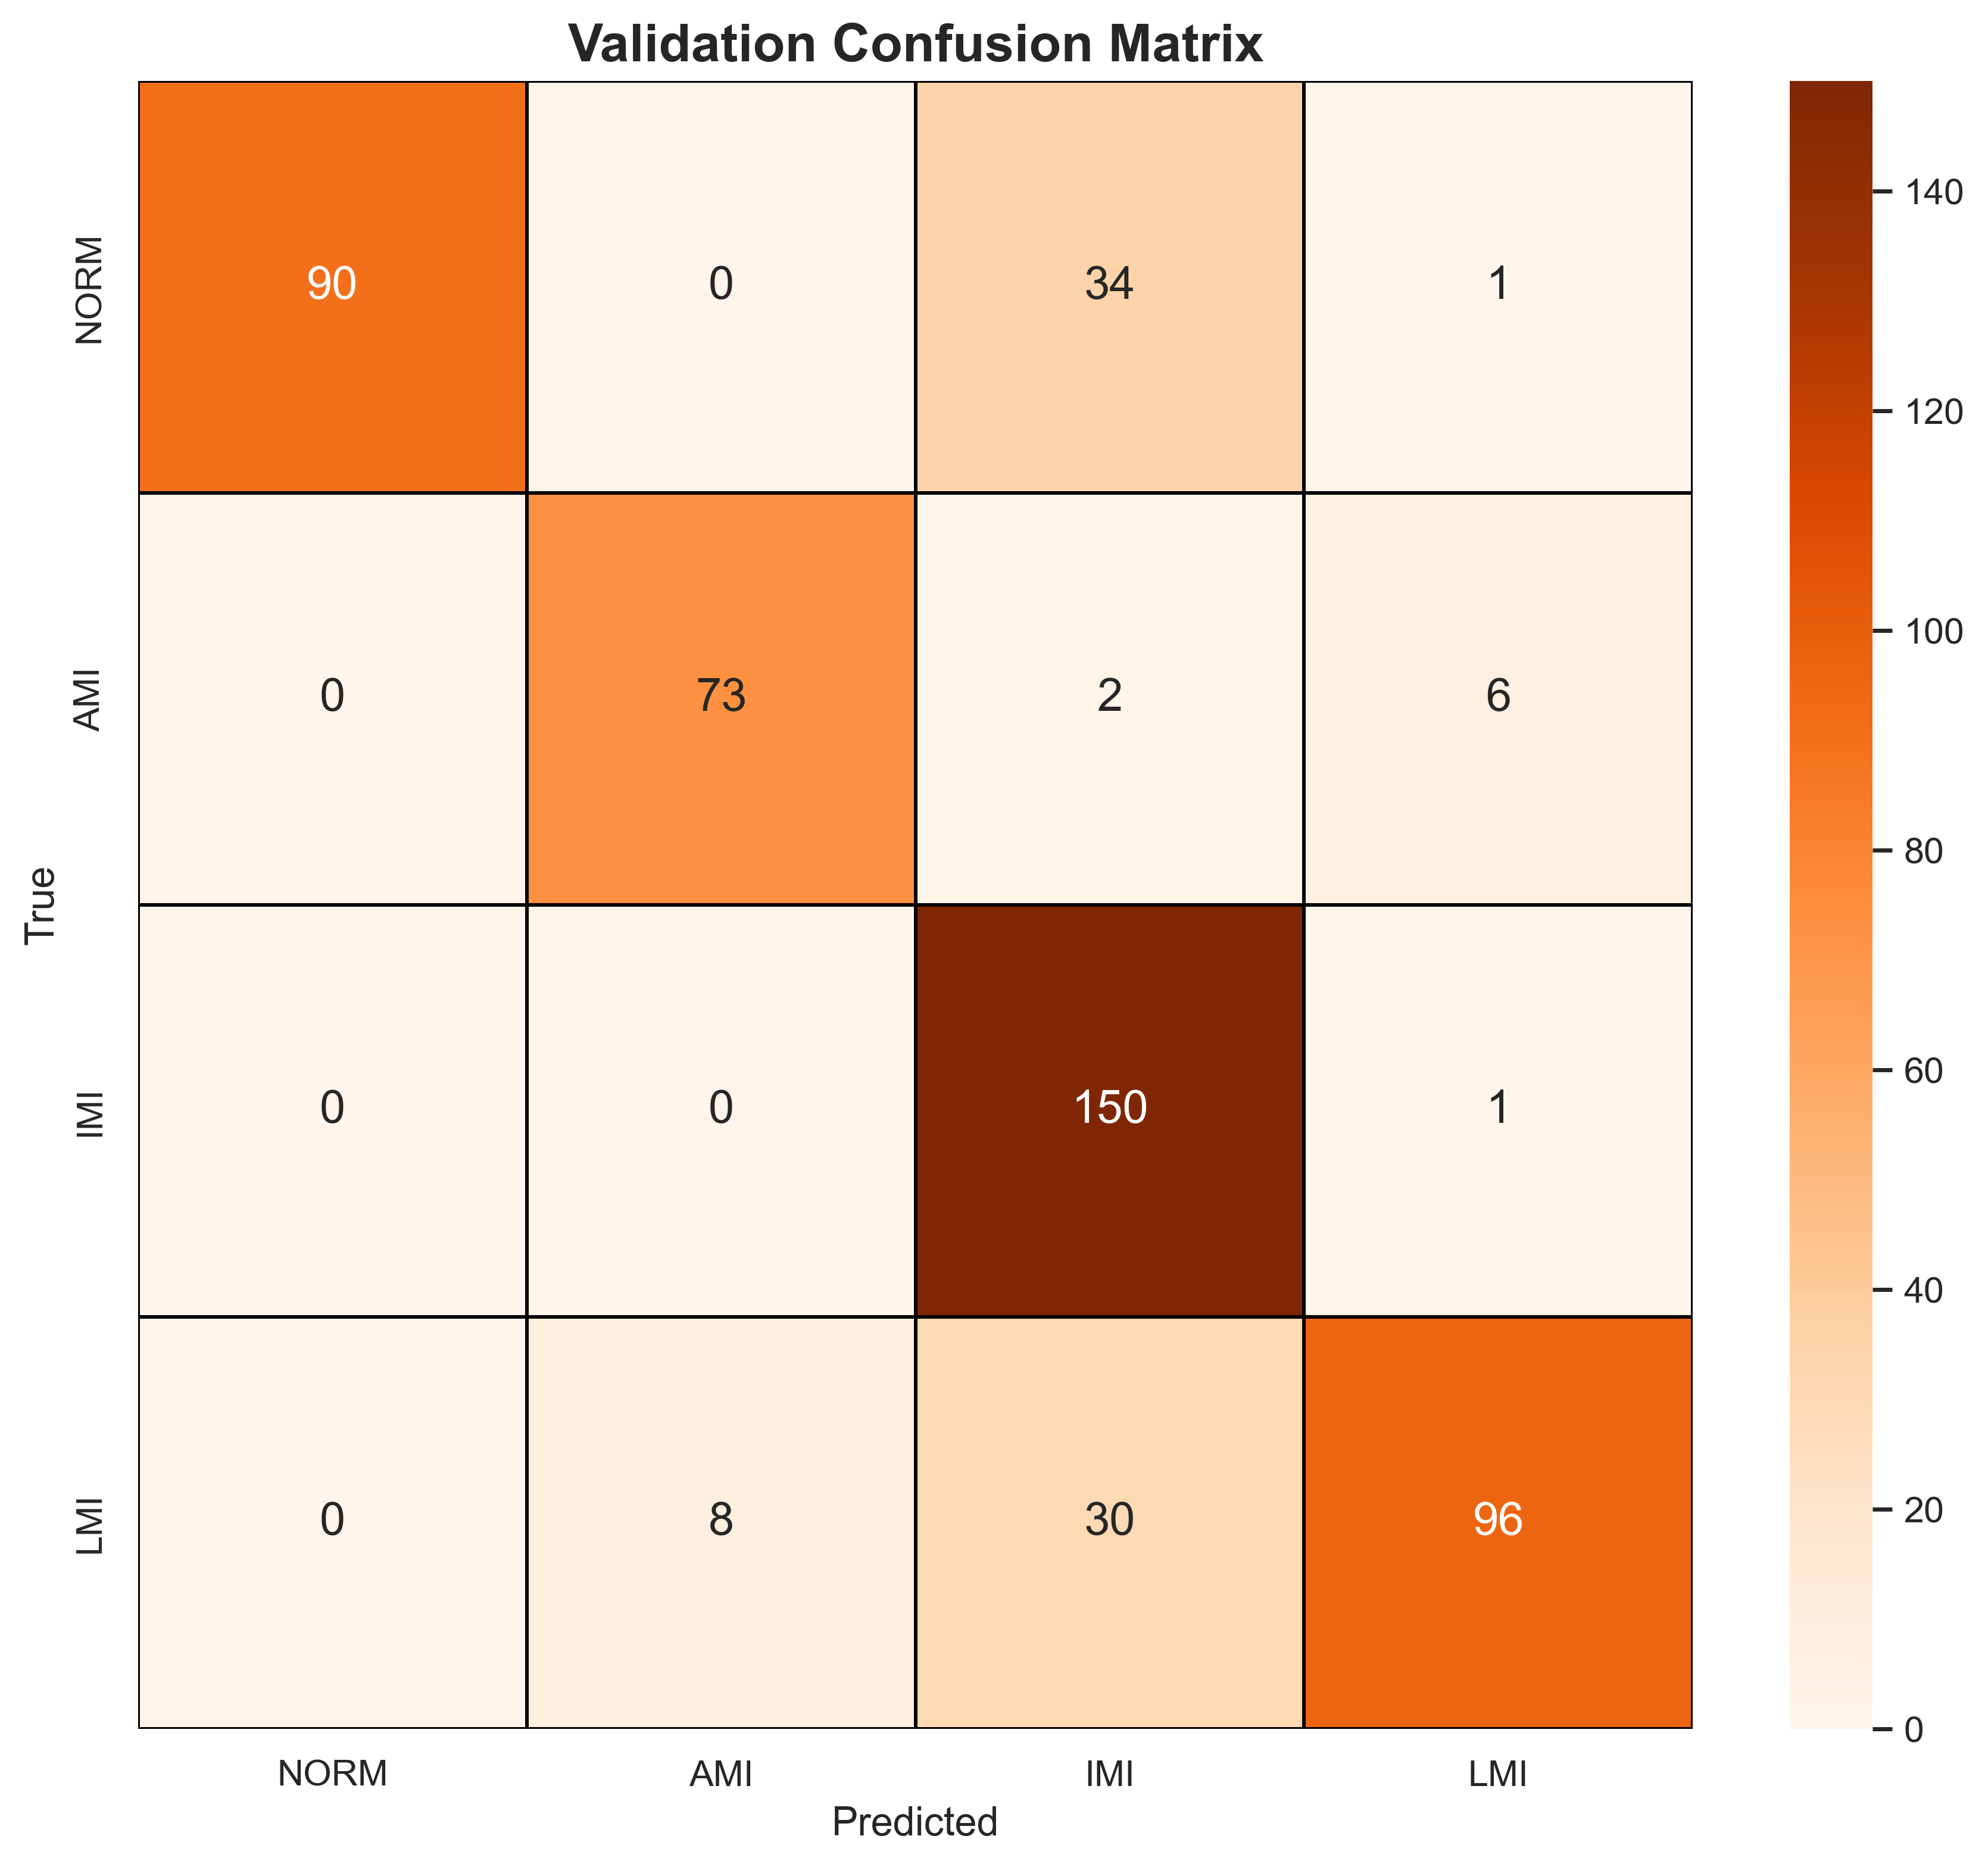

The file beside this chart, header and first rows:
, NORM, AMI, IMI, LMI
NORM, 90, 0, 34, 1
AMI, 0, 73, 2, 6
IMI, 0, 0, 150, 1
LMI, 0, 8, 30, 96
